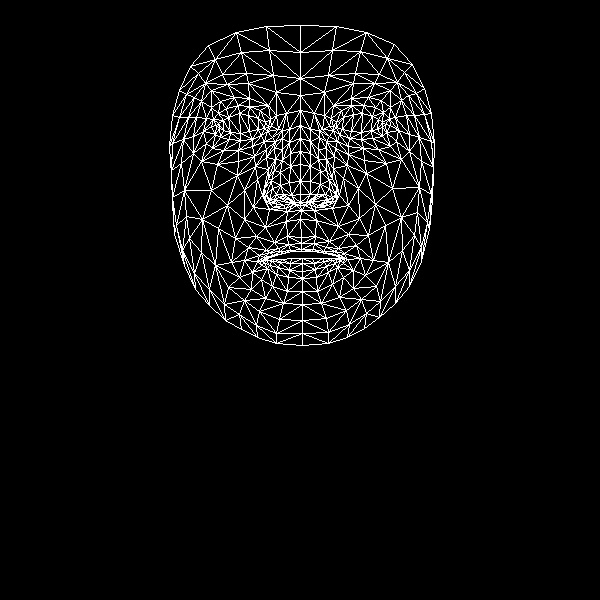

The data file committed next to this chart (first rows):
, x, y
0, 301, 237
1, 300, 194
2, 301, 210
3, 290, 153
4, 300, 181
5, 300, 164
6, 300, 125
7, 219, 128
8, 300, 95
9, 300, 78
10, 300, 25
11, 301, 243
12, 301, 249
13, 301, 251
14, 302, 258
15, 302, 263
16, 302, 271
17, 302, 278
18, 302, 291
19, 300, 202
20, 290, 203
21, 179, 90
22, 252, 139
23, 240, 140
24, 229, 139
25, 215, 134
26, 261, 135
27, 238, 105
28, 249, 106
29, 226, 108
30, 218, 113
31, 206, 143
32, 259, 311
33, 216, 125
34, 172, 143
35, 193, 136
36, 244, 190
37, 287, 236
38, 290, 250
39, 274, 242
40, 266, 250
41, 280, 251
42, 273, 255
43, 252, 272
44, 291, 195
45, 289, 182
46, 201, 101
47, 266, 157
48, 266, 194
49, 264, 188
50, 211, 190
51, 290, 166
52, 227, 84
53, 211, 90
54, 190, 66
55, 276, 92
56, 260, 110
57, 244, 260
58, 184, 265
59, 274, 202
... 408 more rows
